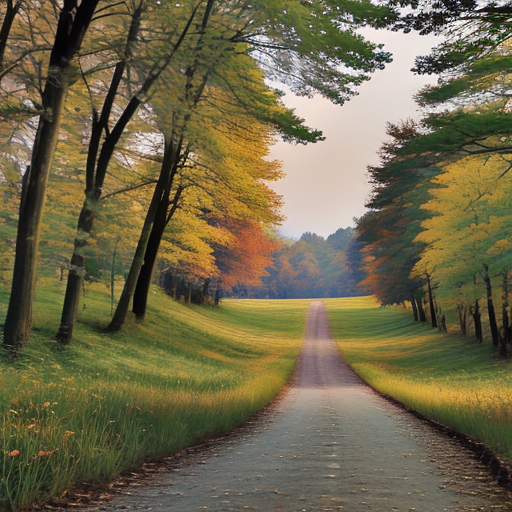
Generation parameters embedded in this image by ComfyUI (PNG 'prompt' text chunk: the API-format workflow graph, JSON):
{"1":{"inputs":{"vae_name":"vae-ft-mse-840000-ema-pruned.ckpt.vae.pt"},"class_type":"VAELoader"},"2":{"inputs":{"clip_name":"openai_clip-vit-large-patch14-336.bin","type":"stable_diffusion"},"class_type":"CLIPLoader"},"3":{"inputs":{"unet_name":"SD15_reboot_vitL14p336_mseVAE_LCM_dyn_x2__$dyn-b-1-8-4-h-512-1024-768-w-512-1024-768_00001_.engine","model_type":"sd1.x"},"class_type":"TensorRTLoader"},"4":{"inputs":{"scale":0.8,"pre_fix":true,"pre_scale":1.0,"model":["5",0]},"class_type":"Uncond Zero"},"5":{"inputs":{"replace_values":false,"model":["3",0]},"class_type":"interrupt on NaN"},"7":{"inputs":{"width":512,"height":512,"batch_size":1},"class_type":"EmptyLatentImage"},"8":{"inputs":{"text":"natural landscape","clip":["2",0]},"class_type":"CLIPTextEncode"},"9":{"inputs":{"text":"water, bad quality","clip":["2",0]},"class_type":"CLIPTextEncode"},"10":{"inputs":{"filename_prefix":"ComfyUI","images":["17",0]},"class_type":"SaveImage"},"11":{"inputs":{"noise":["15",0],"guider":["18",0],"sampler":["12",0],"sigmas":["31",0],"latent_image":["7",0]},"class_type":"SamplerCustomAdvanced"},"12":{"inputs":{"sampler_name":"lcm"},"class_type":"KSamplerSelect"},"15":{"inputs":{"noise_seed":901863260522999},"class_type":"RandomNoise"},"16":{"inputs":{"width":1024,"height":1024,"batch_size":1},"class_type":"EmptyLatentImage"},"17":{"inputs":{"samples":["11",0],"vae":["1",0]},"class_type":"VAEDecode"},"18":{"inputs":{"model":["4",0],"conditioning":["38",0]},"class_type":"BasicGuider"},"20":{"inputs":{"context_length":1,"enabled":true,"conditioning":["8",0],"empty_conditioning":["24",0]},"class_type":"Conditioning crop or fill"},"21":{"inputs":{"context_length":1,"enabled":true,"conditioning":["9",0],"empty_conditioning":["24",0]},"class_type":"Conditioning crop or fill"},"24":{"inputs":{"text":"","clip":["2",0]},"class_type":"CLIPTextEncode"},"31":{"inputs":{"scheduler":"sgm_uniform","steps":3,"denoise":1.0,"model":["4",0]},"class_type":"BasicScheduler"},"36":{"inputs":{"width":768,"height":768,"batch_size":1},"class_type":"EmptyLatentImage"},"38":{"inputs":{"strength":1.0,"positive_conditioning":["20",0],"negative_conditioning":["21",0],"empty_conditioning":["24",0]},"class_type":"Conditioning combine positive and negative"}}